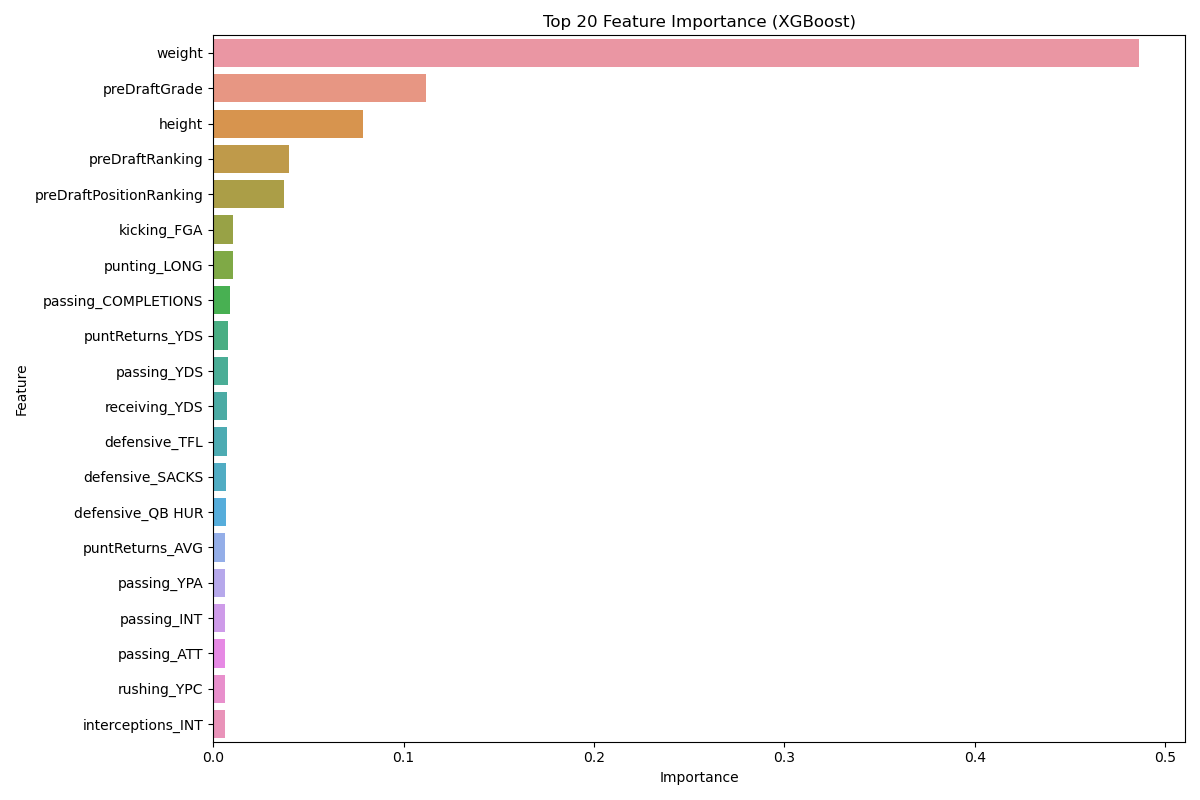

Source data for this figure (header and first rows):
Feature, Importance
weight, 0.486
preDraftGrade, 0.1119
height, 0.07872
preDraftRanking, 0.03991
preDraftPositionRanking, 0.03731
kicking_FGA, 0.01067
punting_LONG, 0.01036
passing_COMPLETIONS, 0.009049
puntReturns_YDS, 0.007817
passing_YDS, 0.007812
receiving_YDS, 0.007254
defensive_TFL, 0.007111
defensive_SACKS, 0.006576
defensive_QB HUR, 0.006492
puntReturns_AVG, 0.006339
passing_YPA, 0.006293
passing_INT, 0.006241
passing_ATT, 0.006064
rushing_YPC, 0.005984
interceptions_INT, 0.005974
receiving_TD, 0.005957
passing_PCT, 0.005887
rushing_YDS, 0.005775
receiving_YPR, 0.005756
rushing_TD, 0.00562
defensive_TD, 0.005514
defensive_PD, 0.005427
puntReturns_LONG, 0.005242
fumbles_FUM, 0.005078
receiving_LONG, 0.005057
interceptions_AVG, 0.005002
punting_YDS, 0.004935
defensive_TOT, 0.004749
kickReturns_AVG, 0.004699
defensive_SOLO, 0.004627
puntReturns_NO, 0.004339
passing_TD, 0.004282
fumbles_LOST, 0.00391
fumbles_REC, 0.003899
interceptions_TD, 0.003825
interceptions_YDS, 0.00379
receiving_REC, 0.003672
kicking_XPA, 0.003641
rushing_LONG, 0.003583
punting_YPP, 0.003521
rushing_CAR, 0.003452
kicking_PCT, 0.00339
kickReturns_YDS, 0.003135
punting_NO, 0.003033
kickReturns_LONG, 0.002724
kickReturns_NO, 0.002393
kicking_PTS, 0.0002306
kicking_FGM, 0.0
punting_TB, 0.0
puntReturns_TD, 0.0
punting_In 20, 0.0
kicking_XPM, 0.0
kickReturns_TD, 0.0
kicking_LONG, 0.0
